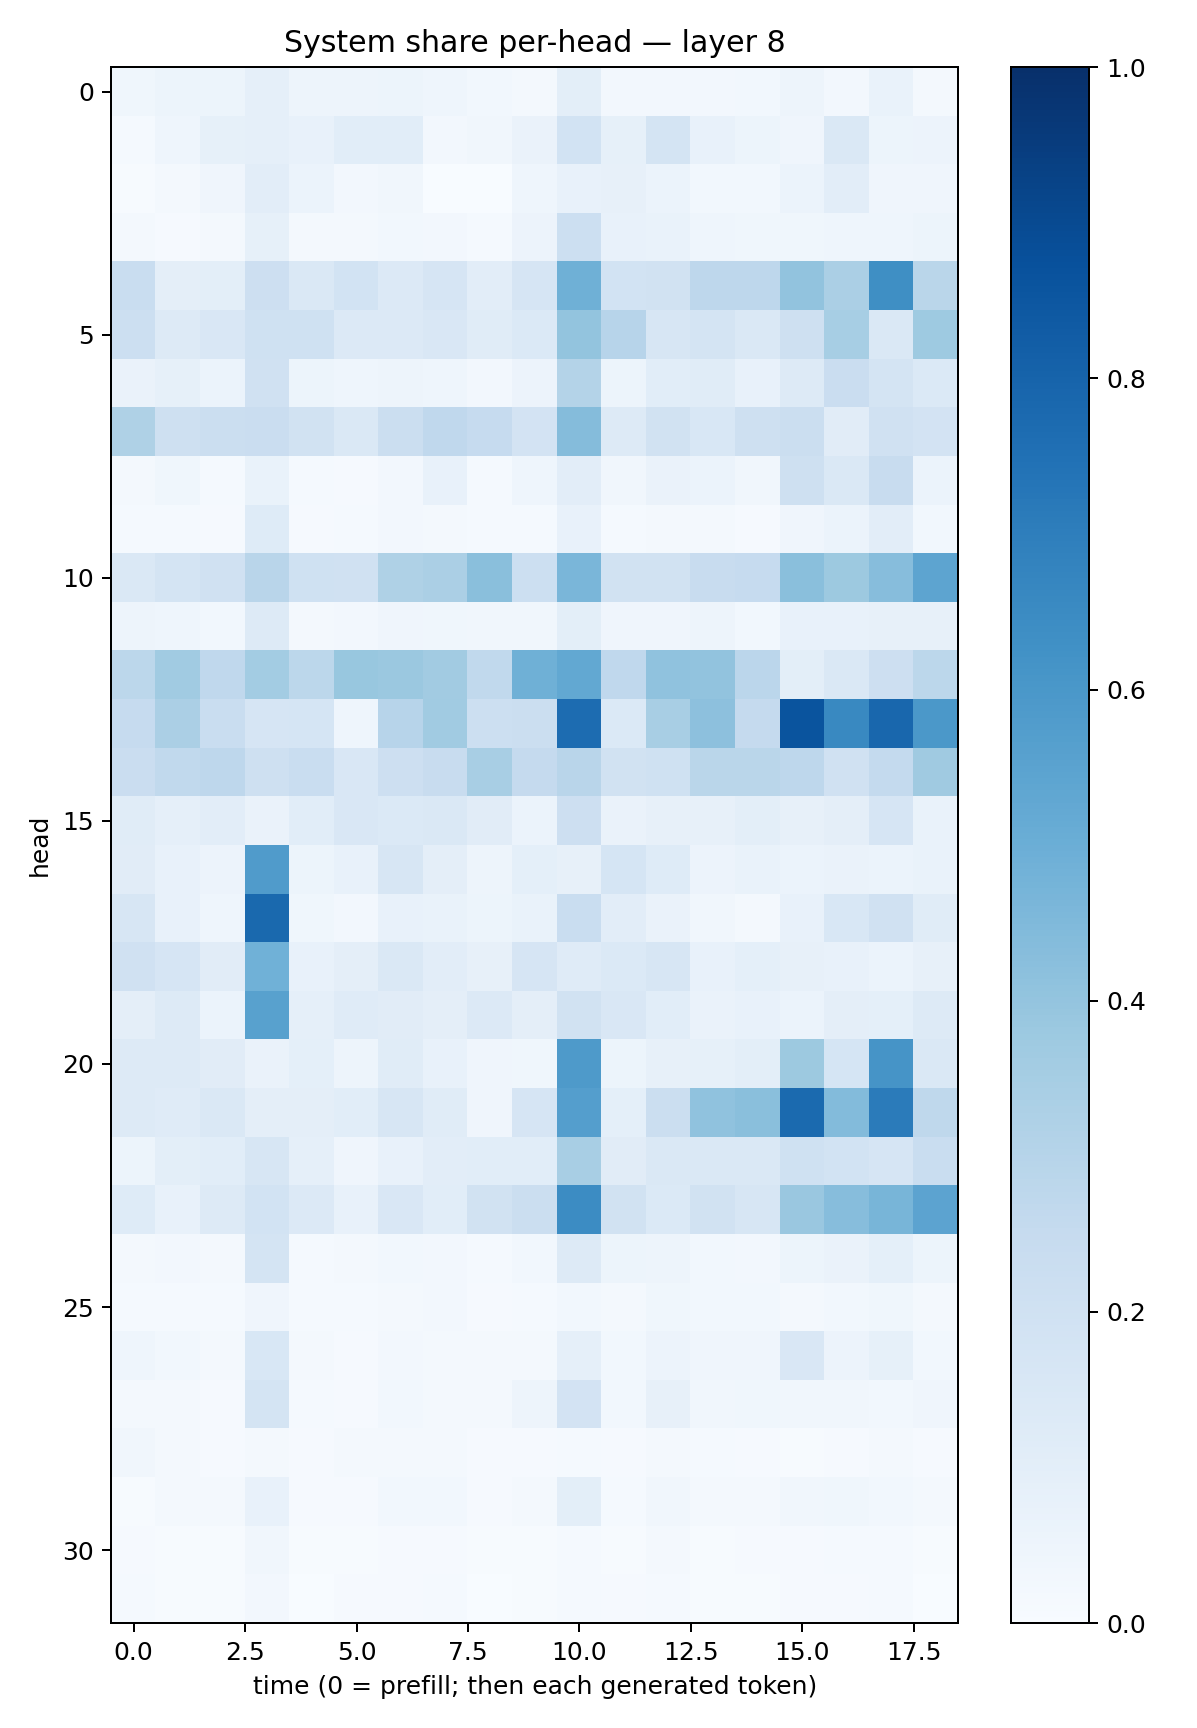

Values plotted in this chart, from the file beside it:
0.038332775, 0.05140955, 0.053034008, 0.08929813, 0.048190545, 0.05013575, 0.05443702, 0.045004677, 0.030241309, 0.023312384, 0.09910059, 0.027044564, 0.024951166, 0.023501923, 0.028173728, 0.04976563, 0.024455164, 0.06810778, 0.016492369
0.01337, 0.04436, 0.08506, 0.08757, 0.07158, 0.1065, 0.1065, 0.02611, 0.03491, 0.06413, 0.1867, 0.08345, 0.1728, 0.07296, 0.05312, 0.04295, 0.147, 0.05372, 0.05694
0.004322, 0.01796, 0.0418, 0.1039, 0.06099, 0.02697, 0.0334, 0.003884, 0.003205, 0.04682, 0.07371, 0.07911, 0.06008, 0.03026, 0.02874, 0.05983, 0.1031, 0.04292, 0.03964
0.01585, 0.01054, 0.02203, 0.08573, 0.01638, 0.02173, 0.03093, 0.02652, 0.01285, 0.0563, 0.2166, 0.07032, 0.06888, 0.04439, 0.03853, 0.03673, 0.04627, 0.04323, 0.05144
0.2324, 0.09693, 0.09868, 0.2138, 0.1463, 0.1871, 0.134, 0.1656, 0.1037, 0.1648, 0.4914, 0.1856, 0.1903, 0.2772, 0.2761, 0.4031, 0.335, 0.6354, 0.2854
0.2177, 0.128, 0.1514, 0.2013, 0.1996, 0.1348, 0.1342, 0.1484, 0.1155, 0.1393, 0.3985, 0.2937, 0.1592, 0.1781, 0.1416, 0.2062, 0.3439, 0.1409, 0.3733
0.06254, 0.0824, 0.05936, 0.1962, 0.05455, 0.04437, 0.04722, 0.04373, 0.02499, 0.05486, 0.3073, 0.05148, 0.1078, 0.115, 0.0735, 0.1256, 0.2274, 0.1742, 0.1393
0.3227, 0.2097, 0.2205, 0.2294, 0.1885, 0.1458, 0.2209, 0.2666, 0.2483, 0.1832, 0.4356, 0.1312, 0.1901, 0.1533, 0.2033, 0.2196, 0.1106, 0.1967, 0.1818
0.0216, 0.03635, 0.0145, 0.0698, 0.0152, 0.008578, 0.02511, 0.07363, 0.01519, 0.04379, 0.1032, 0.03228, 0.06357, 0.06155, 0.03154, 0.2084, 0.1408, 0.2381, 0.05968
0.01549, 0.01496, 0.01103, 0.1234, 0.00978, 0.01382, 0.02385, 0.01658, 0.01313, 0.01546, 0.0714, 0.01224, 0.02013, 0.01808, 0.01049, 0.03922, 0.06249, 0.1053, 0.03041
0.146, 0.1719, 0.1962, 0.2924, 0.2019, 0.1969, 0.3234, 0.333, 0.4251, 0.2158, 0.4615, 0.1918, 0.1889, 0.2381, 0.2462, 0.423, 0.3787, 0.4313, 0.5397
0.04895, 0.0461, 0.02955, 0.1266, 0.01917, 0.02576, 0.03991, 0.03796, 0.03414, 0.03376, 0.1012, 0.03954, 0.04129, 0.04818, 0.03105, 0.07324, 0.07072, 0.07858, 0.08093
0.2782, 0.3638, 0.2673, 0.3571, 0.2793, 0.3902, 0.3825, 0.363, 0.264, 0.4884, 0.5254, 0.2686, 0.4079, 0.4046, 0.285, 0.1002, 0.147, 0.2145, 0.2789
0.25, 0.3322, 0.2308, 0.1645, 0.1701, 0.04544, 0.2952, 0.364, 0.2177, 0.2202, 0.7663, 0.1403, 0.341, 0.4152, 0.2501, 0.8628, 0.6598, 0.7856, 0.5946
0.2288, 0.2624, 0.2745, 0.2054, 0.2324, 0.1489, 0.2123, 0.2405, 0.3434, 0.2516, 0.2901, 0.1909, 0.2019, 0.2867, 0.2882, 0.2749, 0.1959, 0.2557, 0.3706
0.1162, 0.08808, 0.1027, 0.0648, 0.1075, 0.1514, 0.1375, 0.147, 0.112, 0.05886, 0.2119, 0.06413, 0.08093, 0.08165, 0.1009, 0.08098, 0.0949, 0.1661, 0.06826
0.1101, 0.07542, 0.05521, 0.5799, 0.05336, 0.077, 0.1571, 0.09433, 0.04961, 0.09251, 0.08126, 0.1712, 0.1214, 0.05702, 0.06705, 0.0587, 0.06579, 0.06101, 0.07023
0.1639, 0.0731, 0.04481, 0.7802, 0.03549, 0.02553, 0.07539, 0.06808, 0.05421, 0.06783, 0.234, 0.1035, 0.06271, 0.03166, 0.0213, 0.07811, 0.1552, 0.1974, 0.116
0.1954, 0.1676, 0.1094, 0.4864, 0.07105, 0.09523, 0.141, 0.105, 0.08112, 0.1659, 0.118, 0.1391, 0.1595, 0.07551, 0.09255, 0.08171, 0.07719, 0.06081, 0.08188
0.09583, 0.1305, 0.06203, 0.5549, 0.08644, 0.1197, 0.1131, 0.09629, 0.1329, 0.09507, 0.1914, 0.1519, 0.1055, 0.06313, 0.07125, 0.06171, 0.09723, 0.09207, 0.1313
0.1271, 0.127, 0.1114, 0.06536, 0.09048, 0.04918, 0.116, 0.07339, 0.04087, 0.03711, 0.5894, 0.05088, 0.0817, 0.08335, 0.09854, 0.3767, 0.1705, 0.611, 0.1481
0.1275, 0.1211, 0.146, 0.09424, 0.09563, 0.1081, 0.1623, 0.1144, 0.03994, 0.166, 0.5688, 0.09335, 0.226, 0.4071, 0.4224, 0.7762, 0.4399, 0.7072, 0.2728
0.05354, 0.09977, 0.1081, 0.1628, 0.08713, 0.03999, 0.076, 0.1038, 0.1083, 0.1059, 0.3421, 0.1125, 0.141, 0.1421, 0.1426, 0.2018, 0.1862, 0.1673, 0.2305
0.1226, 0.07213, 0.1325, 0.186, 0.1353, 0.07306, 0.1499, 0.107, 0.1924, 0.2249, 0.6458, 0.1946, 0.1383, 0.1877, 0.161, 0.3835, 0.4325, 0.4676, 0.5448
0.01694, 0.0257, 0.01796, 0.1795, 0.01357, 0.02306, 0.0291, 0.02659, 0.0133, 0.02844, 0.1276, 0.05282, 0.04805, 0.03012, 0.02371, 0.05282, 0.06257, 0.09221, 0.05264
0.01283, 0.01439, 0.0119, 0.03914, 0.01366, 0.0154, 0.01905, 0.02377, 0.009362, 0.01387, 0.02965, 0.01757, 0.03685, 0.02998, 0.03017, 0.02286, 0.02812, 0.03534, 0.02161
0.04398, 0.02989, 0.02218, 0.1533, 0.01832, 0.01046, 0.0252, 0.01997, 0.02071, 0.02047, 0.08825, 0.02783, 0.05698, 0.04064, 0.0398, 0.1506, 0.05775, 0.08275, 0.0307
0.02195, 0.02181, 0.01146, 0.1775, 0.01516, 0.008162, 0.0279, 0.01955, 0.01748, 0.04891, 0.1821, 0.02818, 0.07885, 0.03314, 0.0371, 0.03376, 0.03322, 0.03034, 0.03986
0.03344, 0.01792, 0.007936, 0.01648, 0.008635, 0.01745, 0.02141, 0.0158, 0.009767, 0.0116, 0.01198, 0.01123, 0.02082, 0.01256, 0.01108, 0.007185, 0.01085, 0.01968, 0.01108
0.006784, 0.01624, 0.01583, 0.07638, 0.009902, 0.01021, 0.0297, 0.02883, 0.01047, 0.02239, 0.1011, 0.01457, 0.03351, 0.02262, 0.01665, 0.03222, 0.0374, 0.029, 0.01656
0.01171, 0.005532, 0.005407, 0.03409, 0.005494, 0.006503, 0.01094, 0.0101, 0.0046, 0.006947, 0.01368, 0.006526, 0.01678, 0.007505, 0.008203, 0.01068, 0.0149, 0.01452, 0.007231
0.01215, 0.007282, 0.006156, 0.02606, 0.003851, 0.01115, 0.01112, 0.01255, 0.003014, 0.005657, 0.01318, 0.009131, 0.01339, 0.006916, 0.006885, 0.007871, 0.01074, 0.01456, 0.003605
